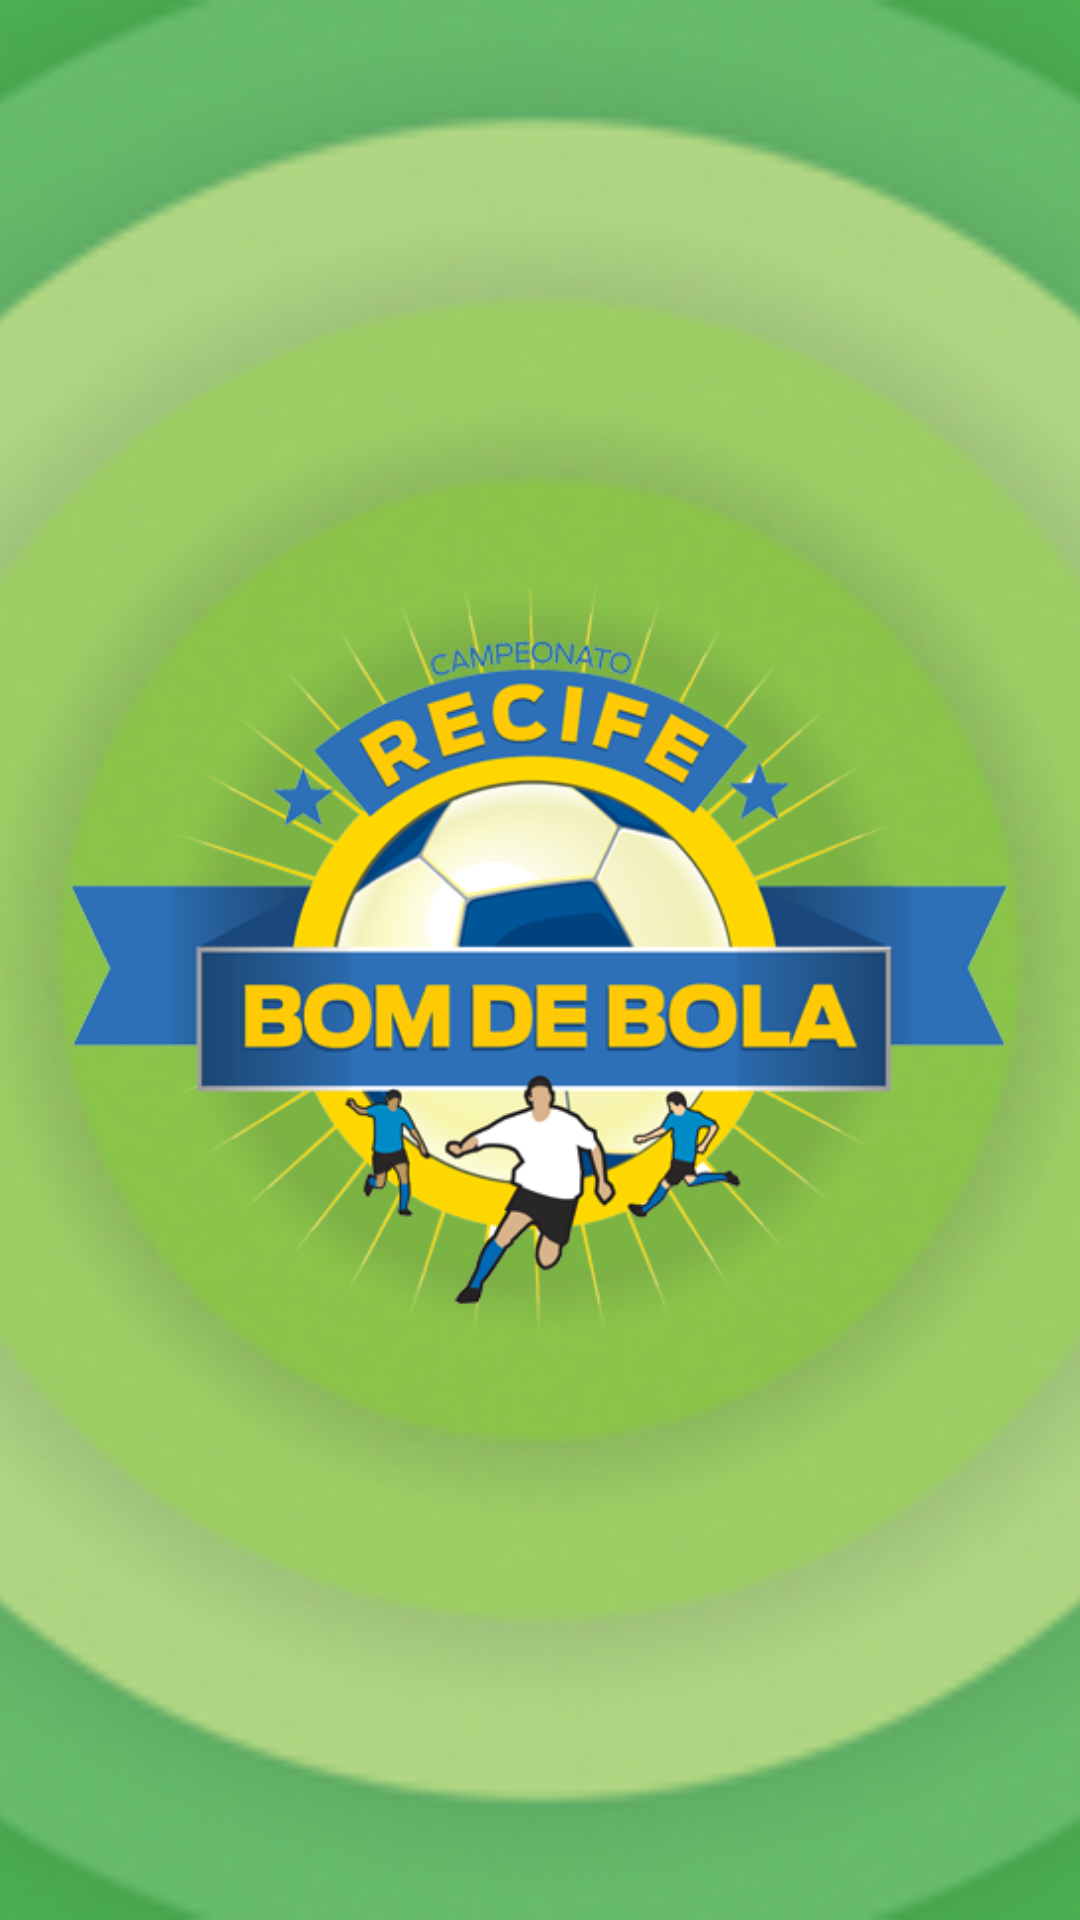

Reconstruct the res/layout file that produces this screen, plus the resources it refers to.
<!-- AndroidManifest.xml: application theme AppTheme -->
<!-- res/layout/navigation_drawer_header.xml -->
<?xml version="1.0" encoding="utf-8"?>

<RelativeLayout
    xmlns:android="http://schemas.android.com/apk/res/android"
    android:layout_width="match_parent"
    android:layout_height="@dimen/navigation_drawer_header_height"
    android:orientation="vertical">

    <ImageView
        android:layout_width="match_parent"
        android:layout_height="match_parent"
        android:scaleType="centerCrop"
        android:src="@drawable/navigation_drawer_header_bg"/>

    <ImageView
        android:id="@+id/logo"
        android:layout_width="match_parent"
        android:layout_height="match_parent"
        android:layout_centerInParent="true"
        android:padding="15dp"
        android:src="@drawable/logo"/>

</RelativeLayout>
<!-- resources referenced by this layout -->
<resources>
  <dimen name="navigation_drawer_header_height">180dp</dimen>
  <!-- drawable logo: png bitmap (drawable, 97752 bytes) -->
  <!-- drawable navigation_drawer_header_bg: png bitmap (drawable, 88113 bytes) -->
  <style name="AppTheme" parent="Theme.AppCompat.Light.NoActionBar">
          <item name="colorPrimary">@color/primary</item>
          <item name="colorPrimaryDark">@color/primary_dark</item>
          <item name="colorAccent">@color/accent</item>
      </style>
  <color name="primary">#2196F3</color>
  <color name="primary_dark">#1976D2</color>
  <color name="accent">#FFD800</color>
</resources>
